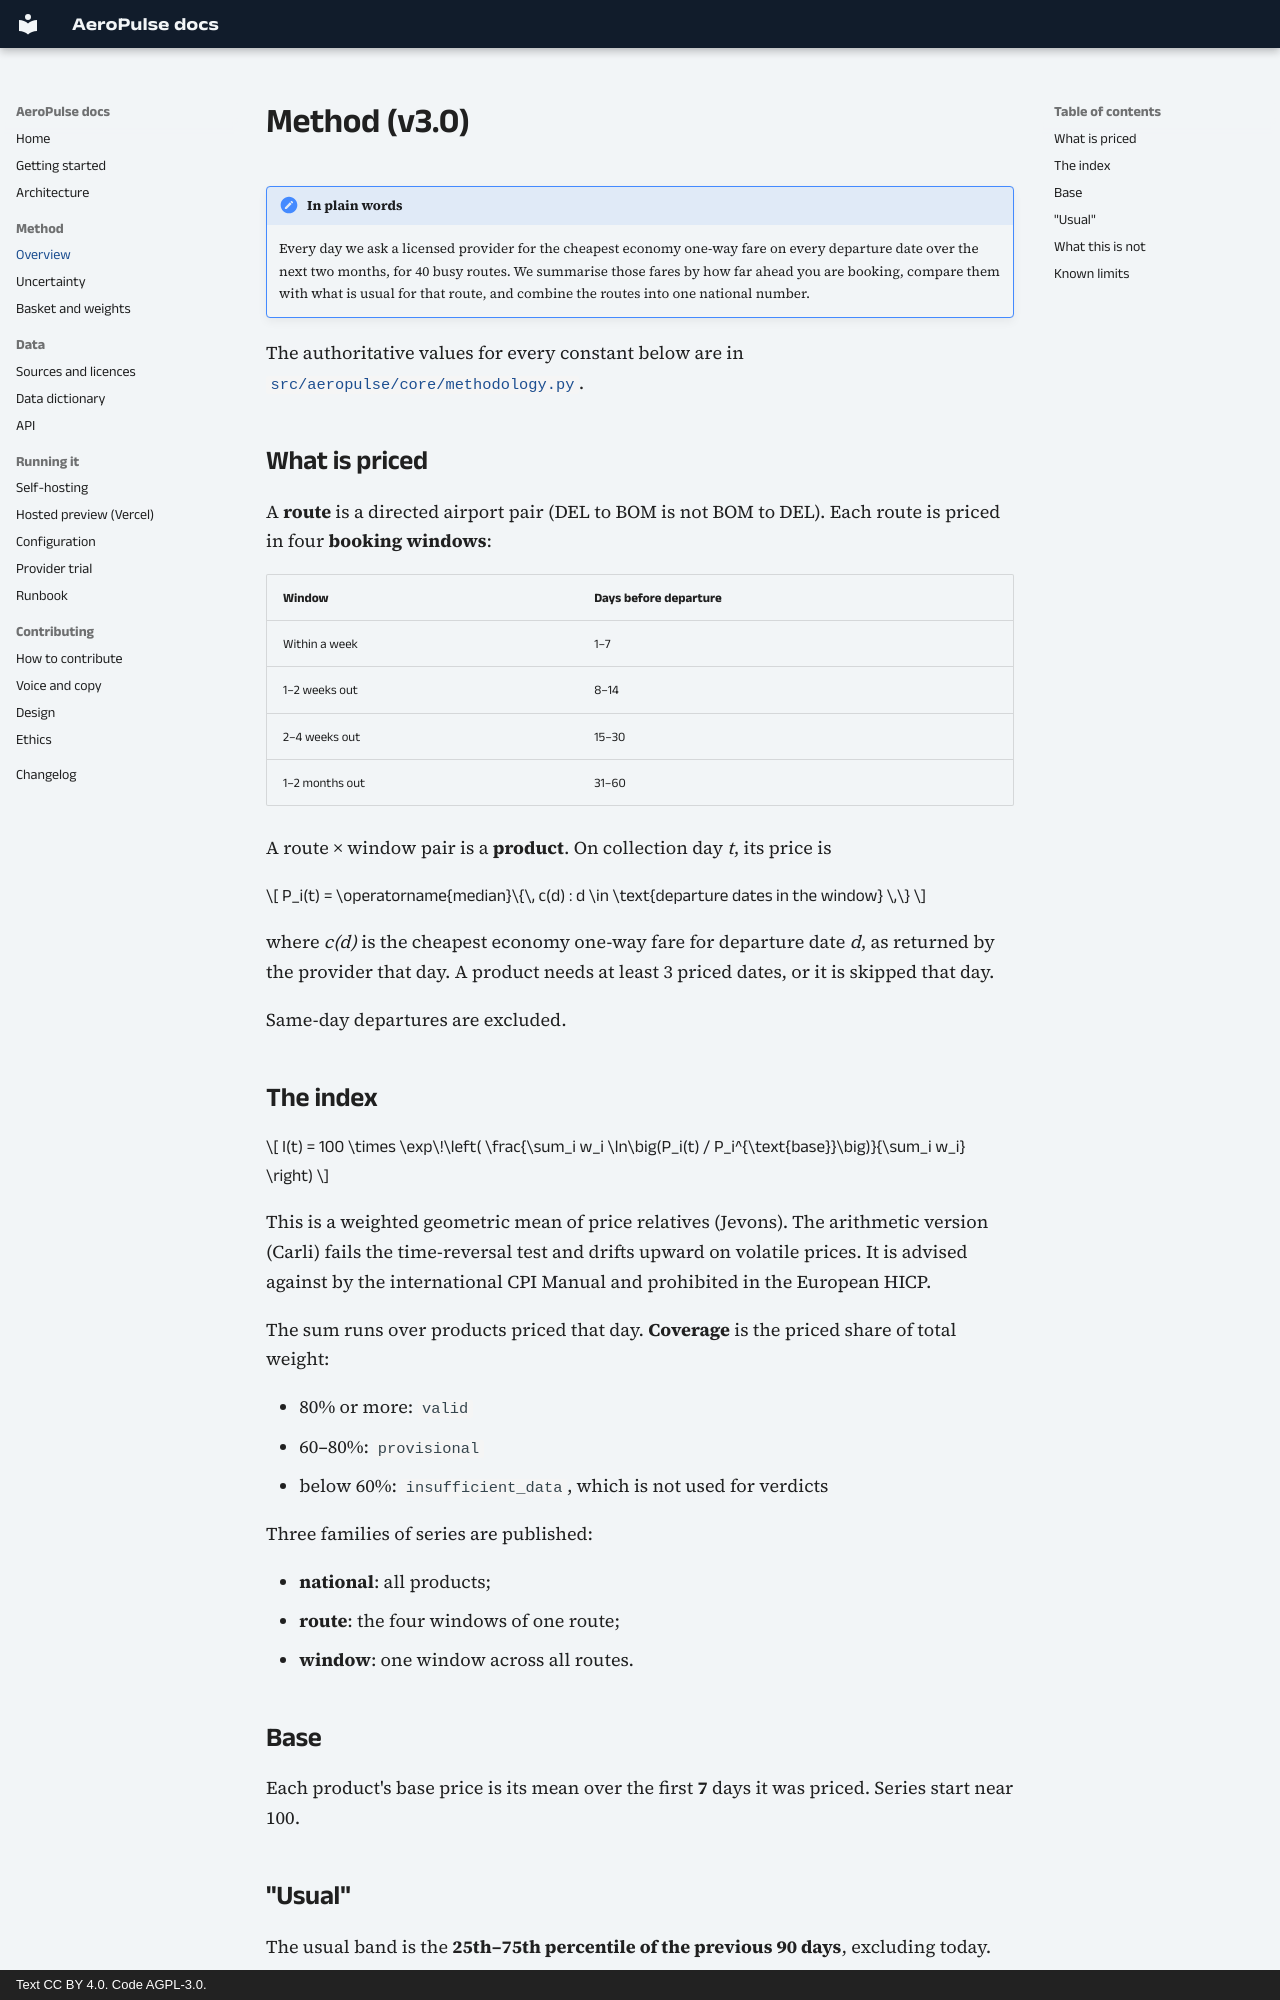

repository: MaanavKrishna/AeroPulse · page: methodology/index.html · generator: mkdocs · copyright: Text CC BY 4.0. Code AGPL-3.0.

# Method (v3.0)

!!! summary "In plain words"
    Every day we ask a licensed provider for the cheapest economy one-way fare on every
    departure date over the next two months, for 40 busy routes. We summarise those fares by how
    far ahead you are booking, compare them with what is usual for that route, and combine the
    routes into one national number.

The authoritative values for every constant below are in
[`src/aeropulse/core/methodology.py`](https://github.com/MaanavKrishna/aeropulse/blob/main/src/aeropulse/core/methodology.py).

## What is priced

A **route** is a directed airport pair (DEL to BOM is not BOM to DEL). Each route is priced in
four **booking windows**:

| Window | Days before departure |
|---|---|
| Within a week | 1–7 |
| 1–2 weeks out | 8–14 |
| 2–4 weeks out | 15–30 |
| 1–2 months out | 31–60 |

A route × window pair is a **product**. On collection day *t*, its price is

$$
P_i(t) = \operatorname{median}\{\, c(d) : d \in \text{departure dates in the window} \,\}
$$

where *c(d)* is the cheapest economy one-way fare for departure date *d*, as returned by the
provider that day. A product needs at least 3 priced dates, or it is skipped that day.

Same-day departures are excluded.

## The index

$$
I(t) = 100 \times \exp\!\left( \frac{\sum_i w_i \ln\big(P_i(t) / P_i^{\text{base}}\big)}{\sum_i w_i} \right)
$$

This is a weighted geometric mean of price relatives (Jevons). The arithmetic version (Carli)
fails the time-reversal test and drifts upward on volatile prices. It is advised against by
the international CPI Manual and prohibited in the European HICP.

The sum runs over products priced that day. **Coverage** is the priced share of total weight:

- 80% or more: `valid`
- 60–80%: `provisional`
- below 60%: `insufficient_data`, which is not used for verdicts

Three families of series are published:

- **national**: all products;
- **route**: the four windows of one route;
- **window**: one window across all routes.

## Base

Each product's base price is its mean over the first **7** days it was priced. Series start
near 100.
